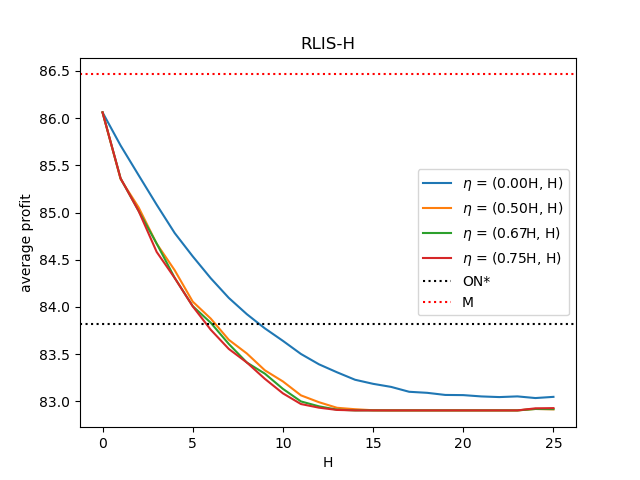

The data file committed next to this chart (first rows):
, H, payoff(eta = (0.00H, H)), payoff(eta = (0.50H, H)), payoff(eta = (0.67H, H)), payoff(eta = (0.75H, H)), pure online, best price
0, 0.0, 86.06, 86.06, 86.06, 86.06, 83.82, 86.46
1, 1.0, 85.71, 85.35, 85.36, 85.36, 83.82, 86.46
2, 2.0, 85.4, 85.06, 85.02, 85.02, 83.82, 86.46
3, 3.0, 85.08, 84.67, 84.67, 84.58, 83.82, 86.46
4, 4.0, 84.78, 84.39, 84.31, 84.31, 83.82, 86.46
5, 5.0, 84.54, 84.06, 84.01, 84.01, 83.82, 86.46
6, 6.0, 84.3, 83.88, 83.83, 83.76, 83.82, 86.46
7, 7.0, 84.1, 83.65, 83.61, 83.56, 83.82, 86.46
8, 8.0, 83.92, 83.51, 83.41, 83.41, 83.82, 86.46
9, 9.0, 83.77, 83.33, 83.29, 83.24, 83.82, 86.46
10, 10.0, 83.64, 83.21, 83.13, 83.09, 83.82, 86.46
11, 11.0, 83.5, 83.06, 83, 82.97, 83.82, 86.46
12, 12.0, 83.39, 82.99, 82.95, 82.93, 83.82, 86.46
13, 13.0, 83.31, 82.93, 82.91, 82.91, 83.82, 86.46
14, 14.0, 83.23, 82.92, 82.9, 82.9, 83.82, 86.46
15, 15.0, 83.19, 82.91, 82.9, 82.9, 83.82, 86.46
16, 16.0, 83.15, 82.9, 82.9, 82.9, 83.82, 86.46
17, 17.0, 83.1, 82.9, 82.9, 82.9, 83.82, 86.46
18, 18.0, 83.09, 82.9, 82.9, 82.9, 83.82, 86.46
19, 19.0, 83.07, 82.9, 82.9, 82.9, 83.82, 86.46
20, 20.0, 83.07, 82.9, 82.9, 82.9, 83.82, 86.46
21, 21.0, 83.05, 82.9, 82.9, 82.9, 83.82, 86.46
22, 22.0, 83.05, 82.9, 82.9, 82.9, 83.82, 86.46
23, 23.0, 83.05, 82.9, 82.9, 82.9, 83.82, 86.46
24, 24.0, 83.04, 82.92, 82.92, 82.93, 83.82, 86.46
25, 25.0, 83.05, 82.92, 82.92, 82.93, 83.82, 86.46
